Run: headless pygame with SDL's dummy video driver; simulated clock (each Clock.tick advances the game by its frame time, no real sleeping); random seed 0; keys injected as events and as key.get_pressed() state; no mouse input.
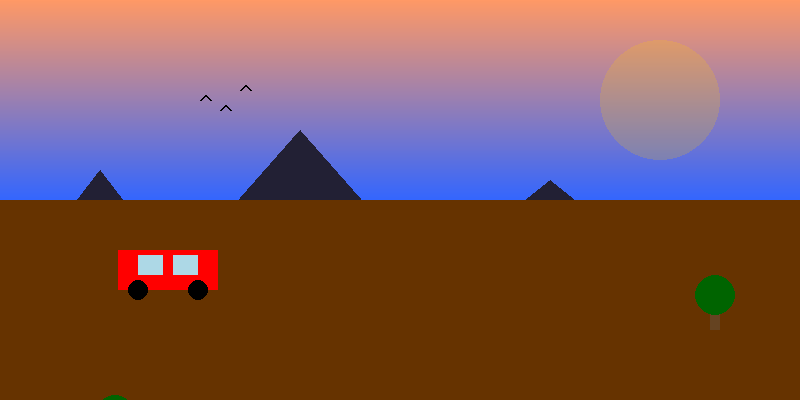
Frame 1 of 4 · flips 1–60 · no input
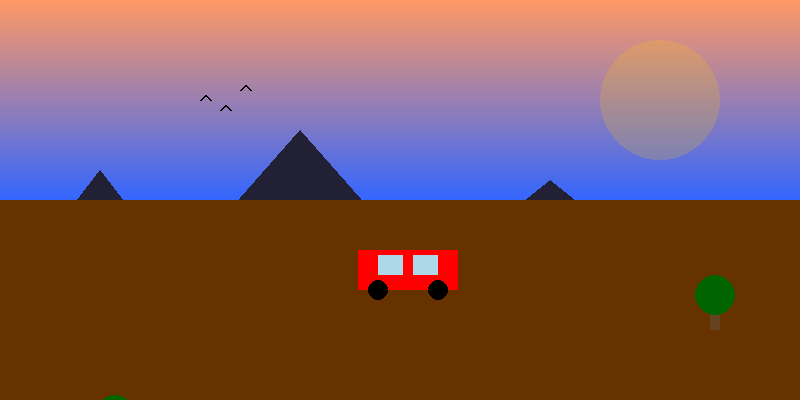
Frame 2 of 4 · flips 61–180 · tapped SPACE, RETURN · held RIGHT (→), D
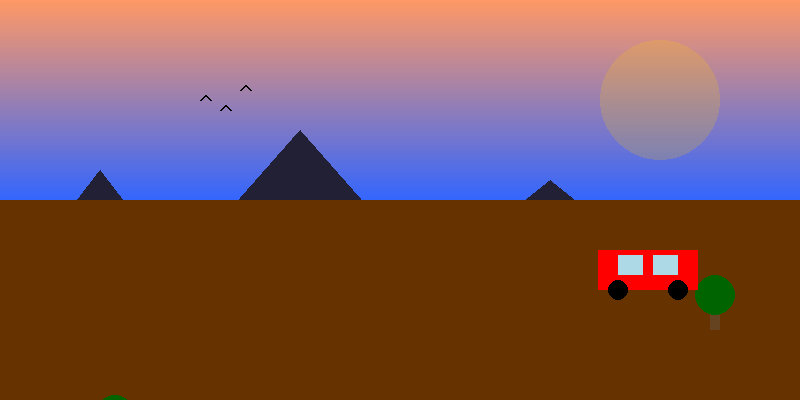
Frame 3 of 4 · flips 181–300 · held DOWN (↓), S
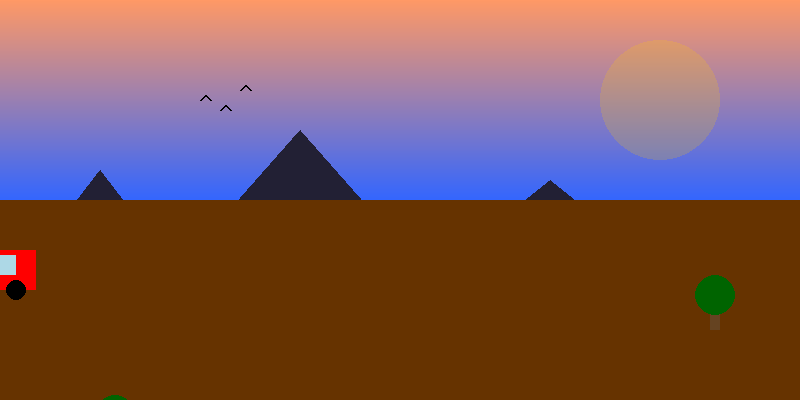
Frame 4 of 4 · flips 301–420 · held LEFT (←), A, UP (↑), W

The pygame program that drew these frames:

import pygame
import sys

# Inisialisasi Pygame
pygame.init()

# Ukuran layar
WIDTH, HEIGHT = 800, 400
screen = pygame.display.set_mode((WIDTH, HEIGHT))
pygame.display.set_caption("Senja dengan Mobil Berjalan")

# Warna
SKY_TOP = (255, 153, 102)
SKY_BOTTOM = (51, 102, 255)
MOUNTAIN = (34, 32, 52)
GROUND = (102, 51, 0)
CAR_BODY = (255, 0, 0)
WHEEL = (0, 0, 0)
WINDOW = (173, 216, 230)
TREE_TRUNK = (101, 67, 33)
TREE_LEAF = (0, 100, 0)
BIRD = (0, 0, 0)

# Clock
clock = pygame.time.Clock()

# Posisi mobil
car_x = 0

# Fungsi gambar mobil
def draw_car(x):
    pygame.draw.rect(screen, CAR_BODY, (x, 250, 100, 40))           # badan mobil
    pygame.draw.circle(screen, WHEEL, (x+20, 290), 10)              # roda depan
    pygame.draw.circle(screen, WHEEL, (x+80, 290), 10)              # roda belakang
    pygame.draw.rect(screen, WINDOW, (x+20, 255, 25, 20))           # jendela depan
    pygame.draw.rect(screen, WINDOW, (x+55, 255, 25, 20))           # jendela belakang

# Fungsi gambar gunung
def draw_mountains():
    pygame.draw.polygon(screen, MOUNTAIN, [(0, 300), (100, 170), (200, 300)])
    pygame.draw.polygon(screen, MOUNTAIN, [(150, 300), (300, 130), (450, 300)])
    pygame.draw.polygon(screen, MOUNTAIN, [(400, 300), (550, 180), (700, 300)])
    pygame.draw.polygon(screen, MOUNTAIN, [(600, 300), (720, 200), (800, 300)])

# Fungsi gambar gradasi langit
def draw_gradient_sky():
    for i in range(HEIGHT // 2):
        r = SKY_TOP[0] + (SKY_BOTTOM[0] - SKY_TOP[0]) * i // (HEIGHT // 2)
        g = SKY_TOP[1] + (SKY_BOTTOM[1] - SKY_TOP[1]) * i // (HEIGHT // 2)
        b = SKY_TOP[2] + (SKY_BOTTOM[2] - SKY_TOP[2]) * i // (HEIGHT // 2)
        pygame.draw.line(screen, (r, g, b), (0, i), (WIDTH, i))

# Fungsi gambar matahari dengan glow
def draw_sun():
    sun = pygame.Surface((120, 120), pygame.SRCALPHA)
    pygame.draw.circle(sun, (255, 200, 0, 150), (60, 60), 40)
    pygame.draw.circle(sun, (255, 200, 0, 50), (60, 60), 60)
    screen.blit(sun, (600, 40))

# Fungsi gambar pohon
def draw_tree(x, y):
    pygame.draw.rect(screen, TREE_TRUNK, (x + 10, y + 20, 10, 30))
    pygame.draw.circle(screen, TREE_LEAF, (x + 15, y + 15), 20)

# Fungsi gambar burung
def draw_bird(x, y):
    pygame.draw.lines(screen, BIRD, False, [(x, y), (x + 5, y - 5), (x + 10, y)], 2)

# Game loop
running = True
while running:
    screen.fill((0, 0, 0))
    
    draw_gradient_sky()
    draw_sun()
    draw_mountains()
    pygame.draw.rect(screen, GROUND, (0, HEIGHT//2, WIDTH, HEIGHT//2))  # tanah
    
    # Pohon
    draw_tree(100, 400)
    draw_tree(700, 280)

    # Burung
    draw_bird(200, 100)
    draw_bird(220, 110)
    draw_bird(240, 90)

    # Mobil
    draw_car(car_x)
    car_x += 2
    if car_x > WIDTH:
        car_x = -100

    for event in pygame.event.get():
        if event.type == pygame.QUIT:
            running = False

    pygame.display.flip()
    clock.tick(60)

pygame.quit()
sys.exit()
